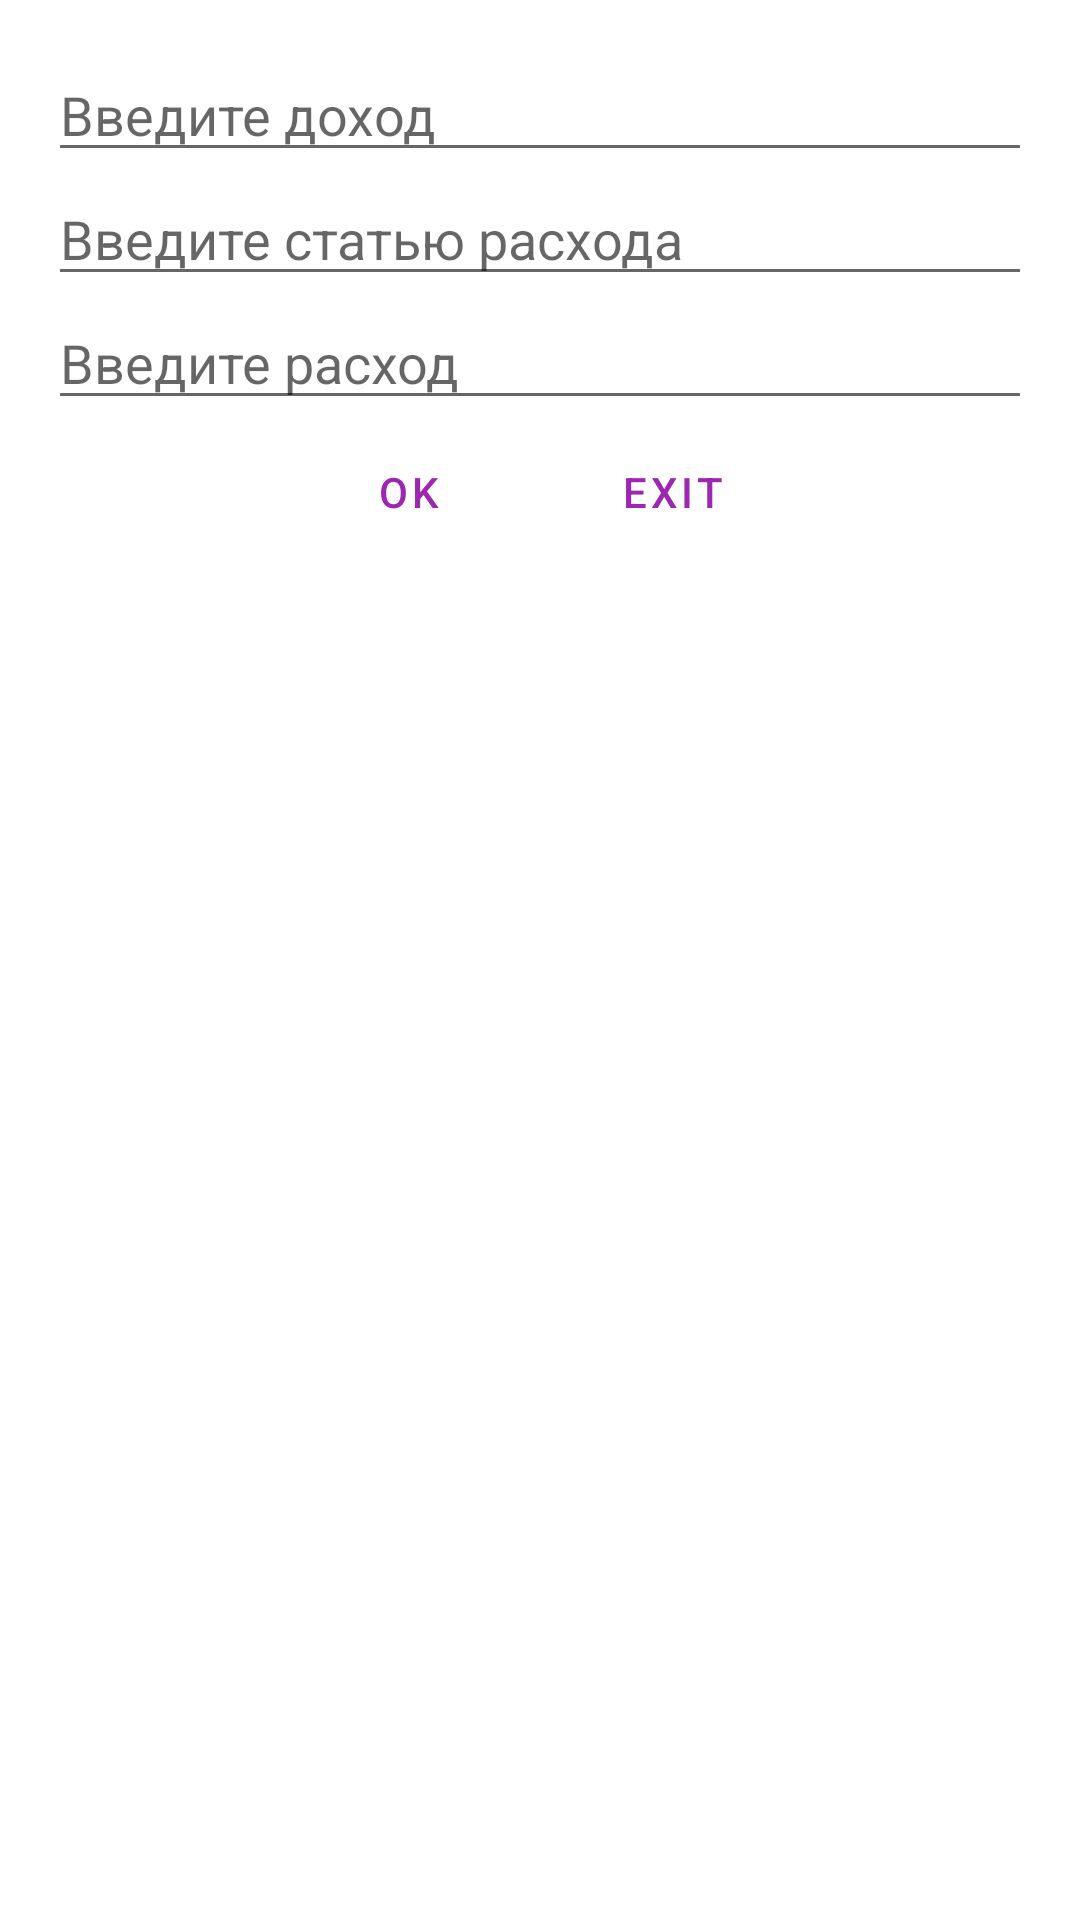

Produce the Android XML layout that renders to this screen, including the resource entries it uses.
<!-- AndroidManifest.xml: application theme Theme.HomeActivityModel -->
<!-- res/layout/dialog_layout.xml -->
<LinearLayout xmlns:android="http://schemas.android.com/apk/res/android"
    android:layout_width="match_parent"
    android:layout_height="match_parent"
    android:orientation="vertical"
    android:padding="16dp">

    <EditText
        android:id="@+id/incomeInput"
        android:layout_width="match_parent"
        android:layout_height="wrap_content"
        android:hint="Введите доход"
        android:inputType="number" />

    <EditText
        android:id="@+id/expenseNameInput"
        android:layout_width="match_parent"
        android:layout_height="wrap_content"
        android:hint="Введите статью расхода"
        android:inputType="text" />

    <EditText
        android:id="@+id/expenseInput"
        android:layout_width="match_parent"
        android:layout_height="wrap_content"
        android:hint="Введите расход"
        android:inputType="number" />

    

    <LinearLayout
        android:layout_width="match_parent"
        android:layout_height="wrap_content"
        android:orientation="horizontal"
        android:gravity="center_horizontal">

        <Button
            android:id="@+id/ok_btn"
            android:layout_width="wrap_content"
            android:layout_height="wrap_content"
            android:text="OK"
            style="@style/Widget.MaterialComponents.Button.OutlinedButton" />

        <Button
            android:id="@+id/exit_btn"
            android:layout_width="wrap_content"
            android:layout_height="wrap_content"
            android:text="Exit"
            style="@style/Widget.MaterialComponents.Button.OutlinedButton" />
    </LinearLayout>


</LinearLayout>
<!-- resources referenced by this layout -->
<resources>
  <style name="Theme.HomeActivityModel" parent="Theme.MaterialComponents.DayNight.NoActionBar">
          
          <item name="colorPrimary">@color/purple_500</item>
          <item name="colorPrimaryVariant">@color/purple_700</item>
          <item name="colorOnPrimary">@color/white</item>
          
          <item name="colorSecondary">@color/teal_200</item>
          <item name="colorSecondaryVariant">@color/teal_700</item>
          <item name="colorOnSecondary">@color/black</item>
          
          <item name="android:statusBarColor">?attr/colorPrimaryVariant</item>
          
      </style>
  <color name="purple_500">#9C27B0</color>
  <color name="purple_700">#000000</color>
  <color name="white">#FFFFFF</color>
  <color name="teal_200">#80CBC4</color>
  <color name="teal_700">#00796B</color>
  <color name="black">#000000</color>
</resources>
